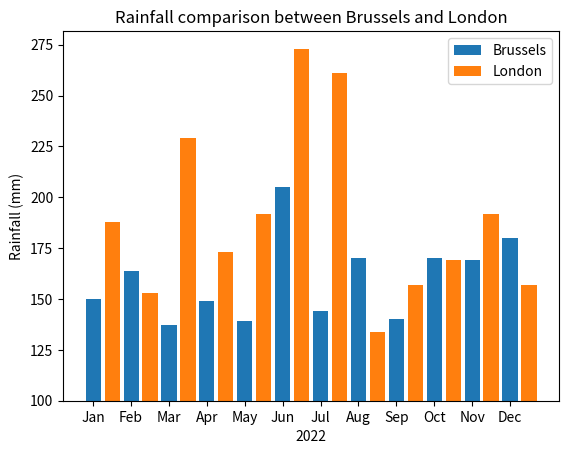

This figure's Python source:
#import module
import matplotlib.pyplot as plt

#create a list of rainfall for Brussels and London
rainfall_brussels = [150, 164, 137, 149, 139, 205, 144, 170, 140, 170, 169, 180]
rainfall_london = [188, 153, 229, 173, 192, 273, 261, 134, 157, 169, 192, 157]

#assign the length of the list brussels to the variable x
#move each bar of london to the right by 1
x_brussels = [position * 2 for position in range(len(rainfall_brussels))]
x_london = [position + 1 for position in x_brussels]

#define the height of each bar and subtract 100, assuming there is no rainfall below 100
y_brussels = [length - 100 for length in rainfall_brussels]
y_london = [length - 100 for length in rainfall_london]

#plot the bar chart with value x, y, width, and bottom for each bar
brussels = plt.bar(x_brussels, y_brussels, 0.8, 100, label = "Brussels")
london = plt.bar(x_london, y_london, 0.8, 100, label = "London")

#adding information to the bar chart (ticks, labels, title, and legend)
plt.xticks(x_brussels, ["Jan", "Feb", "Mar", "Apr", "May", "Jun", "Jul", "Aug", "Sep", "Oct","Nov", "Dec"])
plt.title("Rainfall comparison between Brussels and London")
plt.xlabel("2022")
plt.ylabel("Rainfall (mm)")

#adding legend to the bar chart
plt.legend()

#display the bar chart
plt.show()
